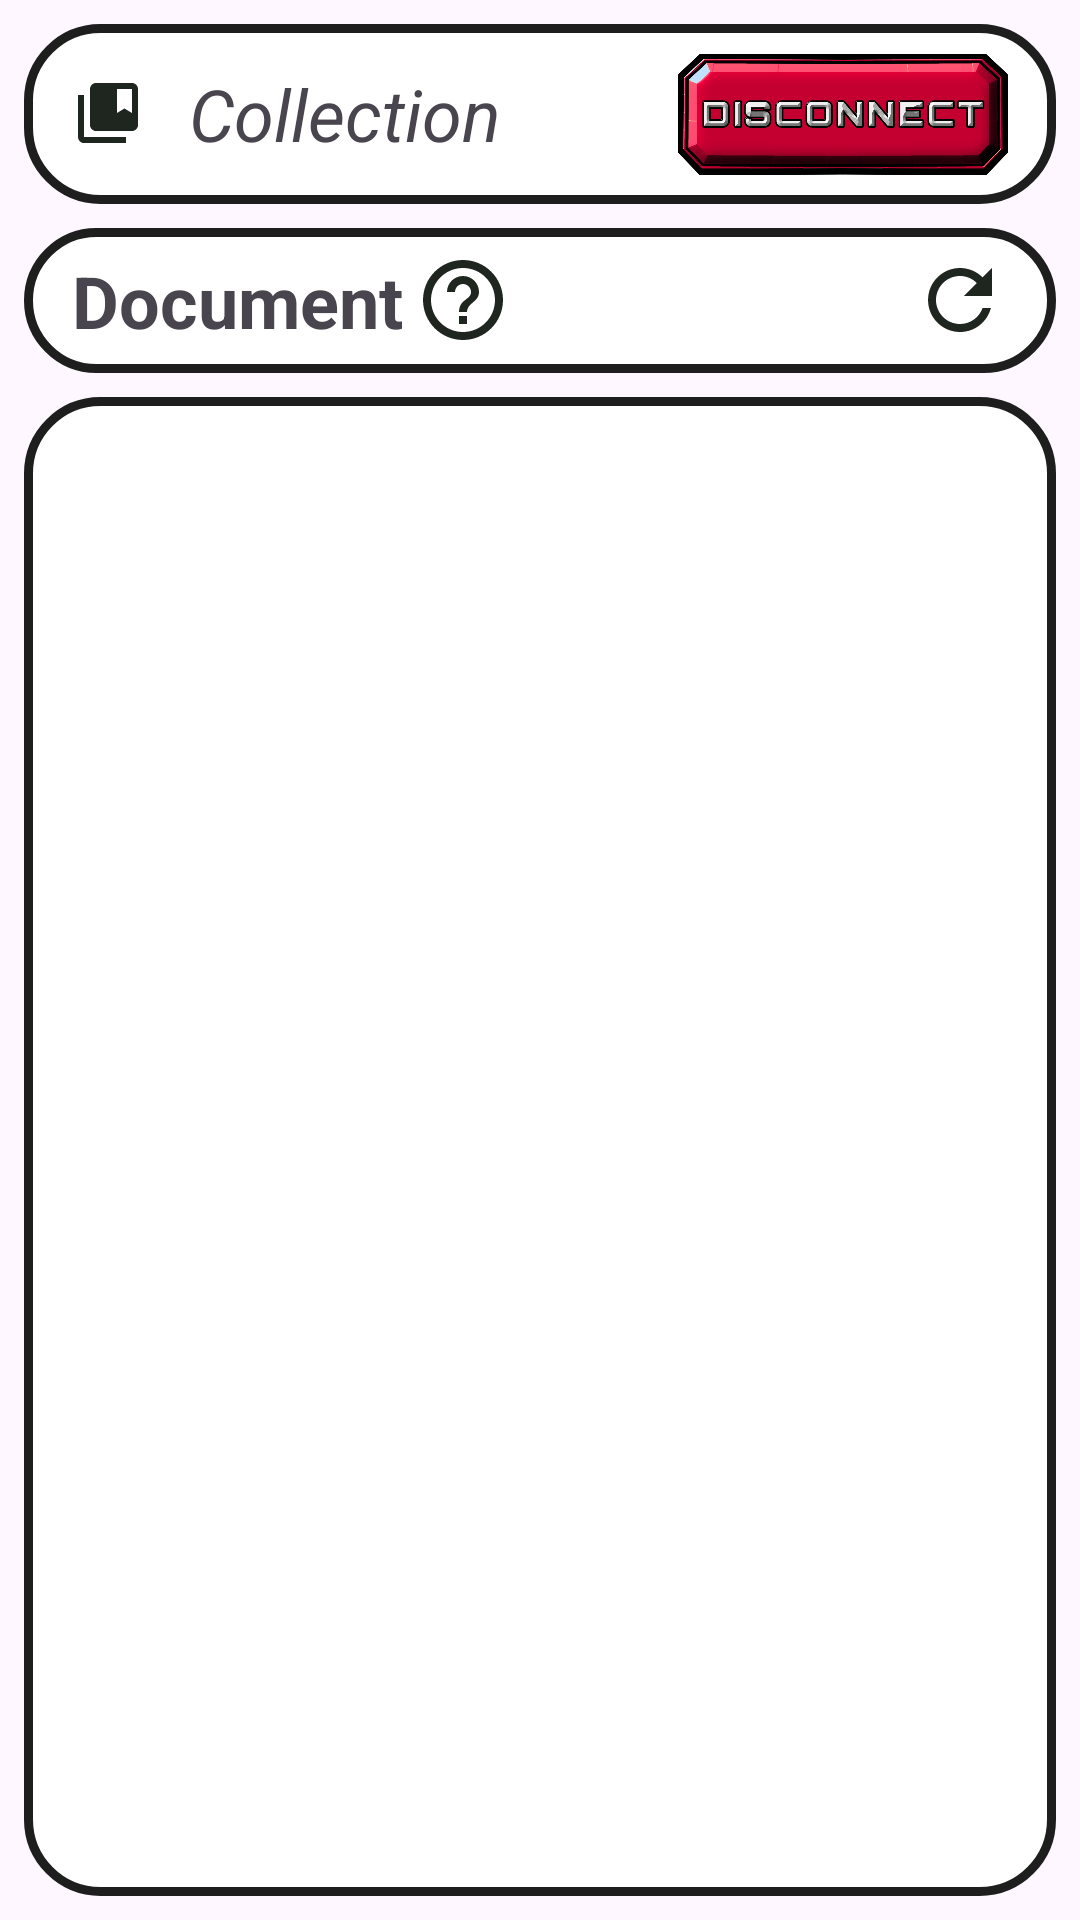

Android layout source for this screen:
<!-- AndroidManifest.xml: application theme Theme.MondroDB -->
<!-- res/layout/fragment_document_overview.xml -->
<?xml version="1.0" encoding="utf-8"?>
<FrameLayout xmlns:android="http://schemas.android.com/apk/res/android"
    xmlns:tools="http://schemas.android.com/tools"
    android:layout_width="match_parent"
    android:layout_height="match_parent"
    xmlns:app="http://schemas.android.com/apk/res-auto"
    tools:context=".myFragment.DocumentOverviewFragment">

    <androidx.constraintlayout.widget.ConstraintLayout
        android:layout_width="match_parent"
        android:layout_height="match_parent" >

        <LinearLayout
            android:id="@+id/llCollectionName"
            android:layout_width="match_parent"
            android:layout_height="wrap_content"
            android:orientation="horizontal"
            android:background="@drawable/rounded_border_text"
            app:layout_constraintTop_toTopOf="parent"
            android:layout_margin="8dp">

            <TextView
                android:id="@+id/tvCollectionName"
                android:layout_width="0dp"
                android:layout_height="wrap_content"
                android:layout_weight="1"
                android:text="Collection"
                android:textSize="24sp"
                android:textStyle="italic"
                android:layout_gravity="center_vertical"
                android:layout_marginStart="16dp"
                android:drawablePadding="15dp"
                app:drawableStartCompat="@drawable/collection_icon" />

            <ImageView
                android:id="@+id/ivBtnDisconnect"
                android:layout_width="@dimen/btn_scale_w2"
                android:layout_height="@dimen/btn_scale_h2"
                android:src="@drawable/btn_disconnect"
                android:layout_marginEnd="16dp"
                android:contentDescription="disconnectbtn" />

        </LinearLayout>

        <LinearLayout
            android:id="@+id/DocumentList"
            android:layout_width="match_parent"
            android:layout_height="wrap_content"
            app:layout_constraintTop_toBottomOf="@id/llCollectionName"
            android:background="@drawable/rounded_border_text"
            android:layout_margin="8dp"
            android:orientation="horizontal">

            <TextView
                android:layout_width="wrap_content"
                android:layout_height="wrap_content"
                android:text="Document"
                android:textSize="24sp"
                android:layout_marginStart="16dp"
                android:layout_marginTop="8dp"
                android:layout_marginBottom="8dp"
                android:textStyle="bold"/>

            <RelativeLayout
                android:layout_width="0dp"
                android:layout_height="wrap_content"
                android:layout_weight="1"
                android:layout_gravity="center_vertical">

                <ImageView
                    android:id="@+id/ivHelpDocument"
                    android:layout_width="wrap_content"
                    android:layout_height="wrap_content"
                    android:src="@drawable/help2_icon"
                    android:layout_alignParentStart="true"
                    android:layout_marginStart="4dp"/>

            </RelativeLayout>

            <ImageView
                android:id="@+id/ivDocumentRefreshButton"
                android:layout_width="wrap_content"
                android:layout_height="wrap_content"
                android:src="@drawable/refresh_icon"
                android:layout_gravity="center_vertical"
                android:layout_marginEnd="16dp" />

        </LinearLayout>

        <androidx.constraintlayout.widget.Guideline
            android:id="@+id/guideline"
            android:layout_width="wrap_content"
            android:layout_height="wrap_content"
            android:orientation="horizontal"
            app:layout_constraintGuide_percent="0.6" />

        <ScrollView
            android:layout_width="match_parent"
            android:layout_height="0dp"
            app:layout_constraintTop_toBottomOf="@id/DocumentList"
            app:layout_constraintBottom_toBottomOf="parent"
            app:layout_constraintVertical_bias="0"
            app:layout_constraintVertical_chainStyle="packed"
            android:background="@drawable/rounded_border_text"
            android:padding="10dp"
            android:foregroundGravity="top"
            android:layout_margin="8dp" >
            <androidx.recyclerview.widget.RecyclerView
                android:id="@+id/rvDocumentList"
                android:layout_width="match_parent"
                android:layout_height="wrap_content"
                tools:listitem="@layout/api_item_model" />
        </ScrollView>

    </androidx.constraintlayout.widget.ConstraintLayout>

</FrameLayout>
<!-- res/layout/api_item_model.xml (included above) -->
<?xml version="1.0" encoding="utf-8"?>
<androidx.cardview.widget.CardView
    xmlns:android="http://schemas.android.com/apk/res/android"
    xmlns:tools="http://schemas.android.com/tools"
    xmlns:app="http://schemas.android.com/apk/res-auto"
    android:layout_width="match_parent"
    android:layout_height="wrap_content"
    app:cardCornerRadius="20dp"
    app:cardElevation="8dp"
    android:layout_margin="4dp" >

    <androidx.constraintlayout.widget.ConstraintLayout
        android:layout_width="match_parent"
        android:layout_height="wrap_content"
        android:padding="8dp" >

        <TextView
            android:id="@+id/tvDatabaseName"
            android:layout_width="match_parent"
            android:layout_height="wrap_content"
            android:text="Name"
            android:textSize="20sp"
            android:textStyle="italic"
            app:layout_constraintStart_toStartOf="parent"
            app:layout_constraintEnd_toEndOf="parent"
            app:layout_constraintTop_toTopOf="parent"/>

    </androidx.constraintlayout.widget.ConstraintLayout>

</androidx.cardview.widget.CardView>
<!-- resources referenced by this layout -->
<resources>
  <dimen name="btn_scale_h2">60dp</dimen>
  <dimen name="btn_scale_w2">110dp</dimen>
  <!-- drawable btn_disconnect: png bitmap (drawable, 210679 bytes) -->
  <!-- drawable collection_icon (drawable) -->
  <vector android:height="24dp" android:tint="#1F251F"
      android:viewportHeight="24" android:viewportWidth="24"
      android:width="24dp" xmlns:android="http://schemas.android.com/apk/res/android">
      <path android:fillColor="@android:color/white" android:pathData="M4,6H2v14c0,1.1 0.9,2 2,2h14v-2H4V6z"/>
      <path android:fillColor="@android:color/white" android:pathData="M20,2L8,2c-1.1,0 -2,0.9 -2,2v12c0,1.1 0.9,2 2,2h12c1.1,0 2,-0.9 2,-2L22,4c0,-1.1 -0.9,-2 -2,-2zM20,12l-2.5,-1.5L15,12L15,4h5v8z"/>
  </vector>
  <!-- drawable help2_icon (drawable) -->
  <vector android:autoMirrored="true" android:height="32dp"
      android:tint="#1F251F" android:viewportHeight="24"
      android:viewportWidth="24" android:width="32dp" xmlns:android="http://schemas.android.com/apk/res/android">
      <path android:fillColor="@android:color/white" android:pathData="M11,18h2v-2h-2v2zM12,2C6.48,2 2,6.48 2,12s4.48,10 10,10 10,-4.48 10,-10S17.52,2 12,2zM12,20c-4.41,0 -8,-3.59 -8,-8s3.59,-8 8,-8 8,3.59 8,8 -3.59,8 -8,8zM12,6c-2.21,0 -4,1.79 -4,4h2c0,-1.1 0.9,-2 2,-2s2,0.9 2,2c0,2 -3,1.75 -3,5h2c0,-2.25 3,-2.5 3,-5 0,-2.21 -1.79,-4 -4,-4z"/>
  </vector>
  <!-- drawable refresh_icon (drawable) -->
  <vector android:height="32dp" android:tint="#1F251F"
      android:viewportHeight="24" android:viewportWidth="24"
      android:width="32dp" xmlns:android="http://schemas.android.com/apk/res/android">
      <path android:fillColor="@android:color/white" android:pathData="M17.65,6.35C16.2,4.9 14.21,4 12,4c-4.42,0 -7.99,3.58 -7.99,8s3.57,8 7.99,8c3.73,0 6.84,-2.55 7.73,-6h-2.08c-0.82,2.33 -3.04,4 -5.65,4 -3.31,0 -6,-2.69 -6,-6s2.69,-6 6,-6c1.66,0 3.14,0.69 4.22,1.78L13,11h7V4l-2.35,2.35z"/>
  </vector>
  <!-- drawable rounded_border_text (drawable) -->
  <?xml version="1.0" encoding="utf-8"?>
  <shape xmlns:android="http://schemas.android.com/apk/res/android"
      android:shape="rectangle">
      <solid android:color="#FFFFFF" /> 
      <stroke
          android:width="3dp"
          android:color="#1E1E1E" /> 
      <corners android:radius="24dp" /> 
  </shape>
  <style name="Theme.MondroDB" parent="Base.Theme.MondroDB" />
  <style name="Base.Theme.MondroDB" parent="Theme.Material3.DayNight.NoActionBar">
          
          
      </style>
</resources>
